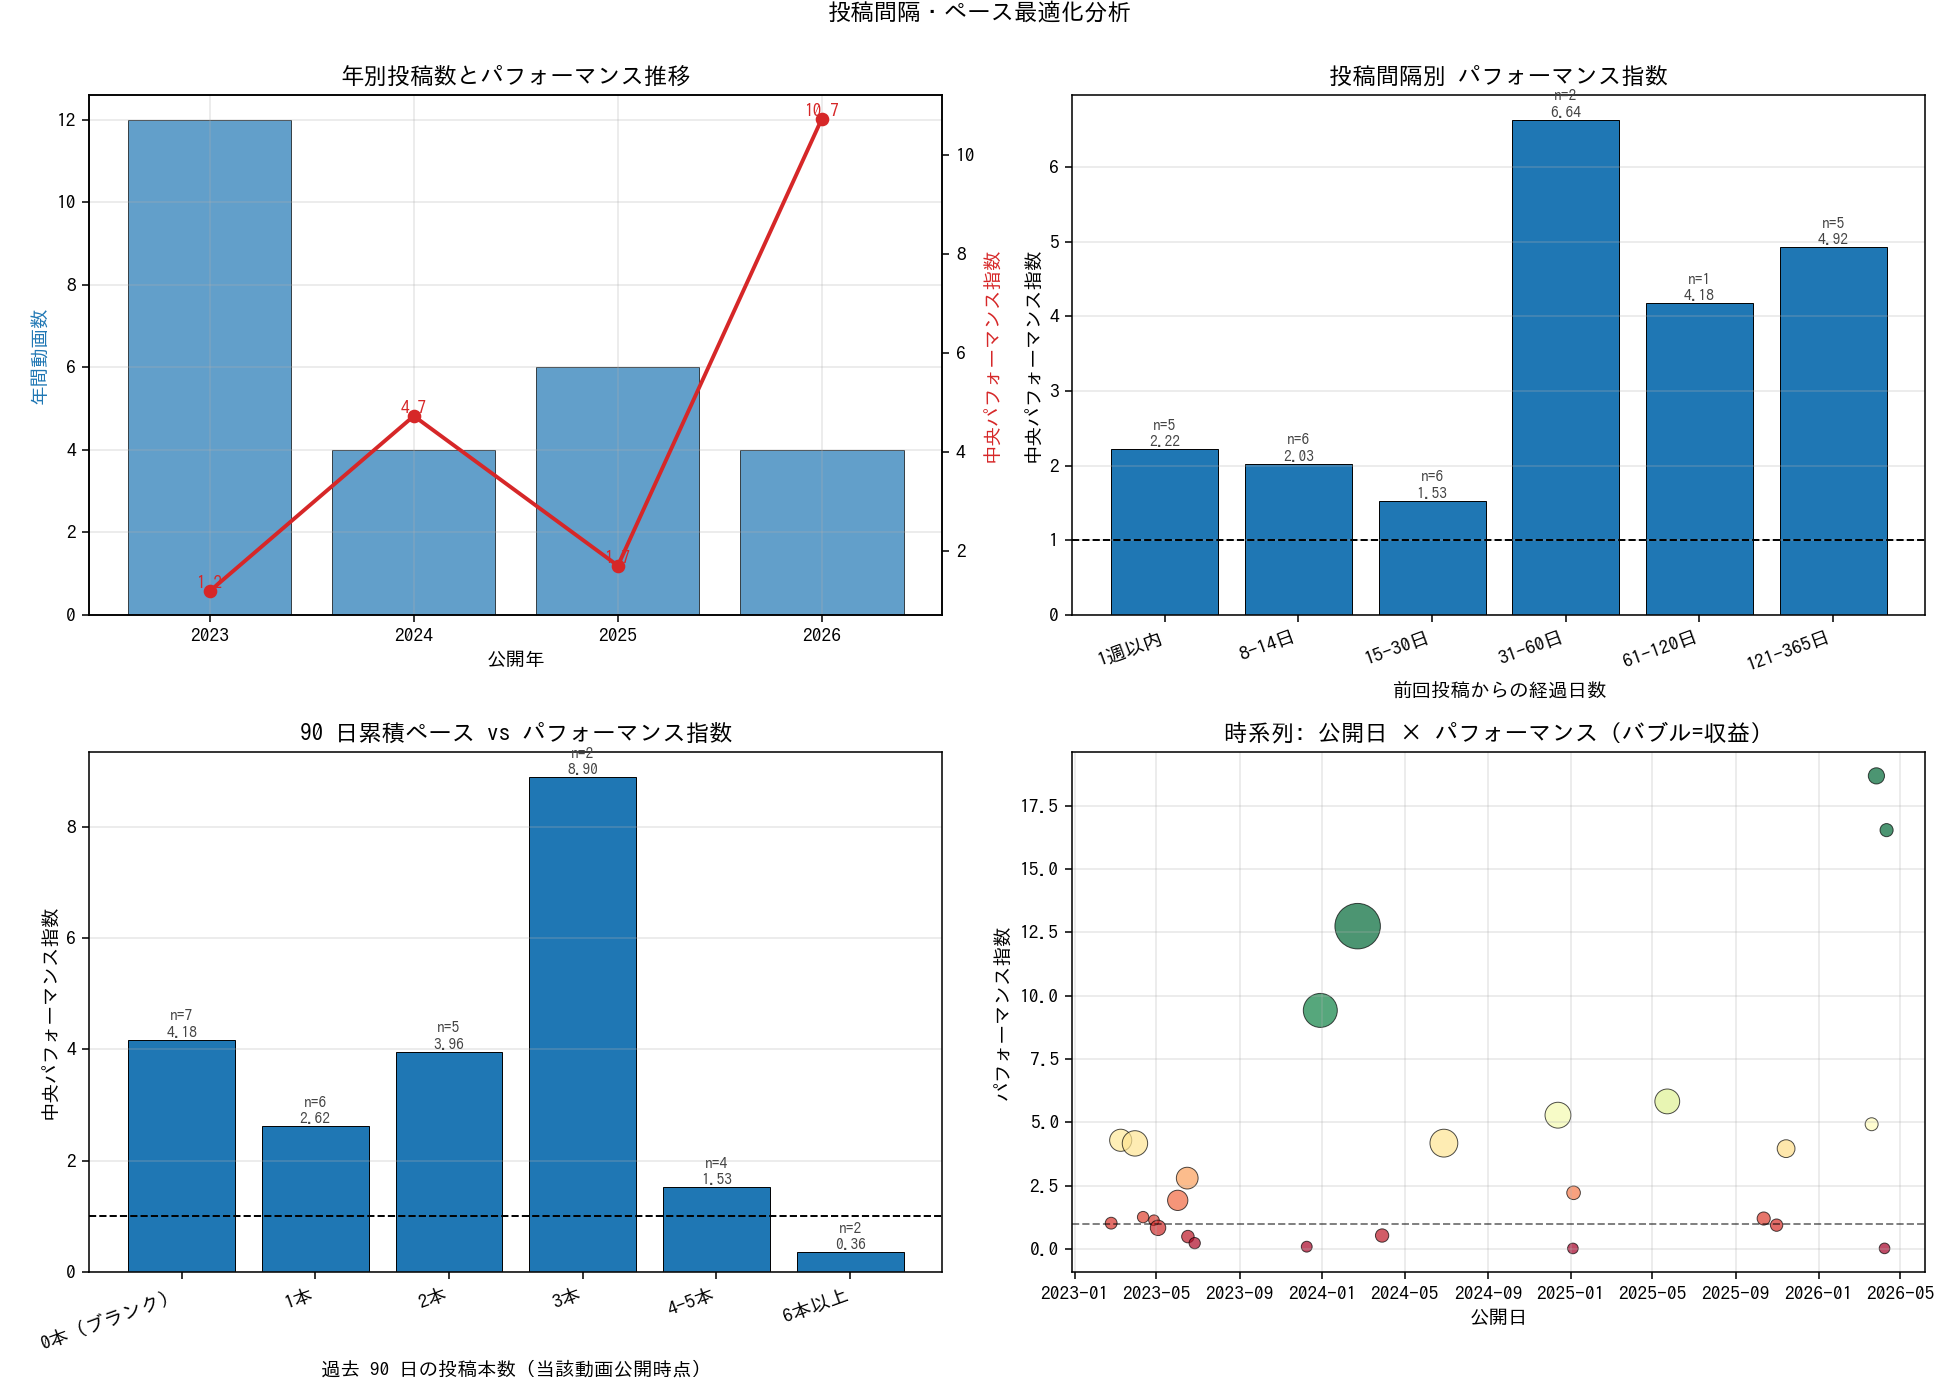

The file beside this chart, header and first rows:
video_id, title, published_at, length_sec, engaged_views, avg_watch_time, avg_view_pct, premium_jpy, page_ad_jpy, doubleclick_jpy, adsense_jpy, yt_ad_rev_jpy, ad_impressions, cpm_playback_jpy, cpm_jpy, rpm_jpy, monetized_playbacks, premium_views, premium_watch_hours, endscreen_clicks, endscreen_impressions, endscreen_ctr, views, watch_hours
tiGERav_1iQ, 【アンマリその１】初コラボで殴り合うアンジュとマリン船長【にじさんじ/ホロライブ…, 2023-02-24, 907.0, 157473, 0:05:38, 37.28, 2307, 8259, 0.0, 8259, 15016, 37399, 575.8, 401.5, 67.04, 26077, 40374, 3875, 1623, 80411, 2.02, 157473, 14789
yeahBDJu-Xg, 【ベルアン捏造①】初コラボから当たりまくるアンジュ出会い（遭遇）編【にじさんじ切…, 2023-03-10, 1344, 656206, 0:07:54, 35.34, 27873, 121108, 0.0, 121108, 220186, 469363, 733, 469.1, 226.8, 300388, 142781, 20941, 7921, 362088, 2.19, 656206, 86575
4ZYJdZRvDwo, 【イブアン①】初コラボからライバーの反応まで…劇薬てえてえ版【にじさんじ切り抜き…, 2023-03-31, 1891, 626601, 0:10:27, 33.16, 43884, 166635, 0.0, 166635, 302962, 685046, 766.4, 442.3, 335.8, 395285, 169408, 30161, 10329, 359826, 2.87, 626601, 109134
E_nP6_LUwjE, 【微グロ注意】見える世界が二人で変わる話題の最新ゲーム 2視点を比較【 違う冬の…, 2023-04-12, 806.0, 187239, 0:04:50, 36.1, 1545, 4788, 0.0, 4788, 8705, 27041, 403.9, 321.9, 33.81, 21553, 34086, 3665, 903, 71395, 1.26, 187239, 15132
tHjMQ8sV3QE, 【みこアン①】からかい上手のみこと様と照れるアンジュまとめ/初デート編【にじさん…, 2023-04-28, 1649, 166598, 0:10:51, 39.49, , , , , , , , , , , 55295, 10155, 2558, 62604, 4.09, 166598, 30138
bP_Vn19u6Y4, 【てえてえ注意】とにかくイチャつくみこアンまとめ②【にじさんじ切り抜き/アンジュ…, 2023-05-04, 2116, 121856, 0:14:31, 41.2, 15989, 33985, 0.0, 33985, 61784, 125094, 934.4, 493.9, 410, 66120, 40629, 10061, 1345, 53399, 2.52, 121856, 29512
aZ-PiV22CFs, 【笹ベルアン争奪戦】笹木&アンジュに板挟み(意味深)になるベルさん編【にじさんじ…, 2023-06-02, 1771, 273667, 0:11:51, 40.2, 26949, 91255, 0.0, 91255, 165909, 331257, 949.7, 500.8, 431.8, 174697, 73943, 15319, 1838, 102067, 1.8, 273667, 54115
4isid3PNoA8, 【ベルアン捏造②】とにかくイチャつくアンジュとツンデレなベルさんの尊い関係編【に…, 2023-06-16, 1437, 393922, 0:09:54, 41.35, 30125, 112620, 0.0, 112620, 204755, 438028, 810, 467.4, 362.1, 252792, 100695, 17389, 9908, 202621, 4.89, 393922, 65011
6zA8ajECkDA, 【おめでとう🎉✨】３D版ツボおじクリアまでのまとめ/２日間で"てっぺんの景色"を…, 2023-06-17, 1127, 68763, 0:07:30, 39.94, 4845, 12405, 0.0, 12405, 22554, 53052, 571.1, 425.1, 250.9, 39492, 18810, 2484, 685, 32010, 2.14, 68763, 8597
mK8tLKPPgT0, 【爆笑😆】プレイほど味が出る！天才弁護士アンジュカトリーナの逆転裁判まとめ【 ア…, 2023-06-27, 617.0, 32017, 0:04:48, 43.23, 1220, 4210, 0.0, 4210, 7655, 20551, 482.4, 372.5, 169.6, 15870, 8481, 737, 290, 17588, 1.65, 32017, 2569
06cMtCNFOTI, 【激かわ】デビューした新人にカトリーナ面接をさせご満悦のアンジュまとめ【にじさん…, 2023-12-09, 233.0, 10732, 0:01:48, 46.48, 196.3, 1536, 0.0, 1536, 2792, 8908, 346.1, 313.5, 161.5, 8068, 3347, 100.1, 134, 5763, 2.33, 10732, 322.8
8zzMPgZ6bC8, 【グロ注意】開始３か月で累計30万突っ込んだアンジュのガチャ配信爆速まとめ【にじ…, 2023-12-29, 2849, 1096327, 0:14:11, 29.89, 152203, 261346, 2.582, 261344, 475165, 1025078, 797.2, 463.5, 377.2, 596064, 298242, 77165, 3827, 491700, 0.78, 1096327, 259331
bv2iwq17LVY, 【フレンとこ①】初コラボから尊敬する仲良し(神)になるまでの最高に「てえてえ」総…, 2024-02-22, 3643, 1395062, 0:16:50, 27.75, 274928, 500511, 0.655, 500510, 909989, 1902565, 1145, 478.3, 555.6, 794757, 512947, 149382, 3753, 526067, 0.71, 1395062, 391681
BtP5GcSnRvA, リスナーと一方的に結婚しイマジナリーな「しげみ」を出産し看取られるアンジュ・カト…, 2024-03-29, 1617, 55705, 0:12:21, 45.88, 9475, 15950, 0.0, 15950, 29000, 54892, 931.5, 528.3, 456.6, 31133, 23672, 5014, 359, 39953, 0.9, 55705, 11479
27WNi57l-L8, 【10分でわかる】さんばかてえてえまとめ①【アンジュ・カトリーナ/リゼ・ヘルエス…, 2024-06-28, 3101, 389739, 0:15:02, 29.1, 71342, 190816, 0.0, 190816, 346910, 628290, 1396, 552.1, 672.7, 248450, 134041, 36038, 1004, 52539, 1.91, 389739, 97680
IfqMm5O2yKI, 【グロ注意】開始７か月で累計56万突っ込んだアンジュのガチャ配信爆速まとめ【にじ…, 2024-12-13, 4094, 377453, 0:18:18, 26.83, 70703, 149341, 0.0, 149341, 271516, 559227, 1170, 485.5, 583, 232025, 115661, 36632, 1094, 149928, 0.73, 377453, 115162
2g2QaBEWz5I, 【泥酔】正月に酒を飲み、真理に辿り着くにじさんじの錬金術師ww【アンジュカトリー…, 2025-01-04, 79.0, 1211, 0:00:40, 51.88, 3.706, 0.0, 0.0, 0.0, , , , , 17.61, , 362, 3.707, 0, 0, , 1429, 13.86
UmG9xMcpWAE, 【熟年夫婦?】アンジュとサロメが見る酔っ払い新年配信が湿度高めで面白い【にさんじ…, 2025-01-05, 288.0, 151745, 0:02:41, 55.98, 4859, 23563, 0.0, 23563, 42837, 105402, 496.9, 406.4, 187.2, 86210, 54468, 2559, 0, 0, , 151745, 6796
ROzfh_3D5Jo, 【リゼるり①】初コラボから姉妹(?)になるまでの最高に「てえてえ」総集編【にじさ…, 2025-05-23, 3704, 291055, 0:19:16, 31.21, 78542, 120744, 0.0, 120744, 219509, 406153, 1340, 540.5, 684.6, 163828, 126182, 42561, 993, 119200, 0.83, 291055, 93464
g5UgDFXpIYk, 【てぇてえ総集編①】初コラボから夫婦(?)のようになるまでの最高にかわいい総まと…, 2025-10-12, 3417, 36378, 0:19:28, 34.2, 8888, 14391, 0.0, 14391, 26161, 50678, 1117, 516.2, 637.5, 23414, 14601, 4899, 304, 17485, 1.74, 36378, 11810
sPtG_pnU-xw, 【てぇてえ総集編②】初コラボから最高にてぇてぇ関係になるまでの総まとめ編【にじさ…, 2025-10-31, 1717, 25917, 0:13:27, 47.04, 4577, 10967, 0.0, 10967, 19931, 36721, 1286, 542.8, 599.1, 15493, 10806, 2511, 303, 18602, 1.63, 25917, 5815
gufD7_XysaE, 【劇場版ベルアン捏造①】出会い(遭遇)から結婚(捏造)までのてぇてぇやりとり総ま…, 2025-11-14, 3996, 101130, 0:20:20, 30.55, 21473, 58659, 0.0, 58659, 106593, 194700, 1367, 547.5, 793.2, 77967, 33128, 11844, 511, 41895, 1.22, 101130, 34293
7Wp6dxj0J5o, 【10分でわかる】皇女と美大生の出会いと別れそして復活まとめ①【にじさんじ/リゼ…, 2026-03-20, 2917, 31680, 0:12:18, 25.31, 4947, 16455, 0.0, 16455, 29910, 42684, 1563, 700.7, 675.8, 19131, 12084, 2769, 113, 13203, 0.86, 31680, 6496
L5nY1arYJ1M, 【劇場版パパ?】初コラボから振り回される夢追パパと星川サラ(娘)の夢星家総まとめ, 2026-03-27, 2913, 98557, 0:15:17, 31.49, 16840, 42299, 0.0, 42299, 76777, 125316, 1033, 612.7, 599.7, 74328, 34273, 9581, 0, 0, , 98557, 25111
vp72-fovks4, 【100万人懺悔!?】記念配信でずっと言えなかったデビュー時の嘘を泣きながら謝る…, 2026-04-08, 271.0, 76, 0:01:58, 43.73, 1.865, 8.644, 0.0, 8.644, 15.72, 45.0, 393, 349.3, 138.3, 40.0, 35, 1.068, 1, 70, 1.43, 76, 2.502
XsefWP-oKek, 【劇場版てぇてぇ】初配信から100万人到達までのリゼアン総まとめ【にじさんじ/ア…, 2026-04-11, 4466, 44764, 0:18:58, 25.49, 10783, 12470, 0.0, 12470, 22532, 46294, 916.1, 486.7, 515.2, 24594, 19086, 6224, 37, 20975, 0.18, 44764, 14153
